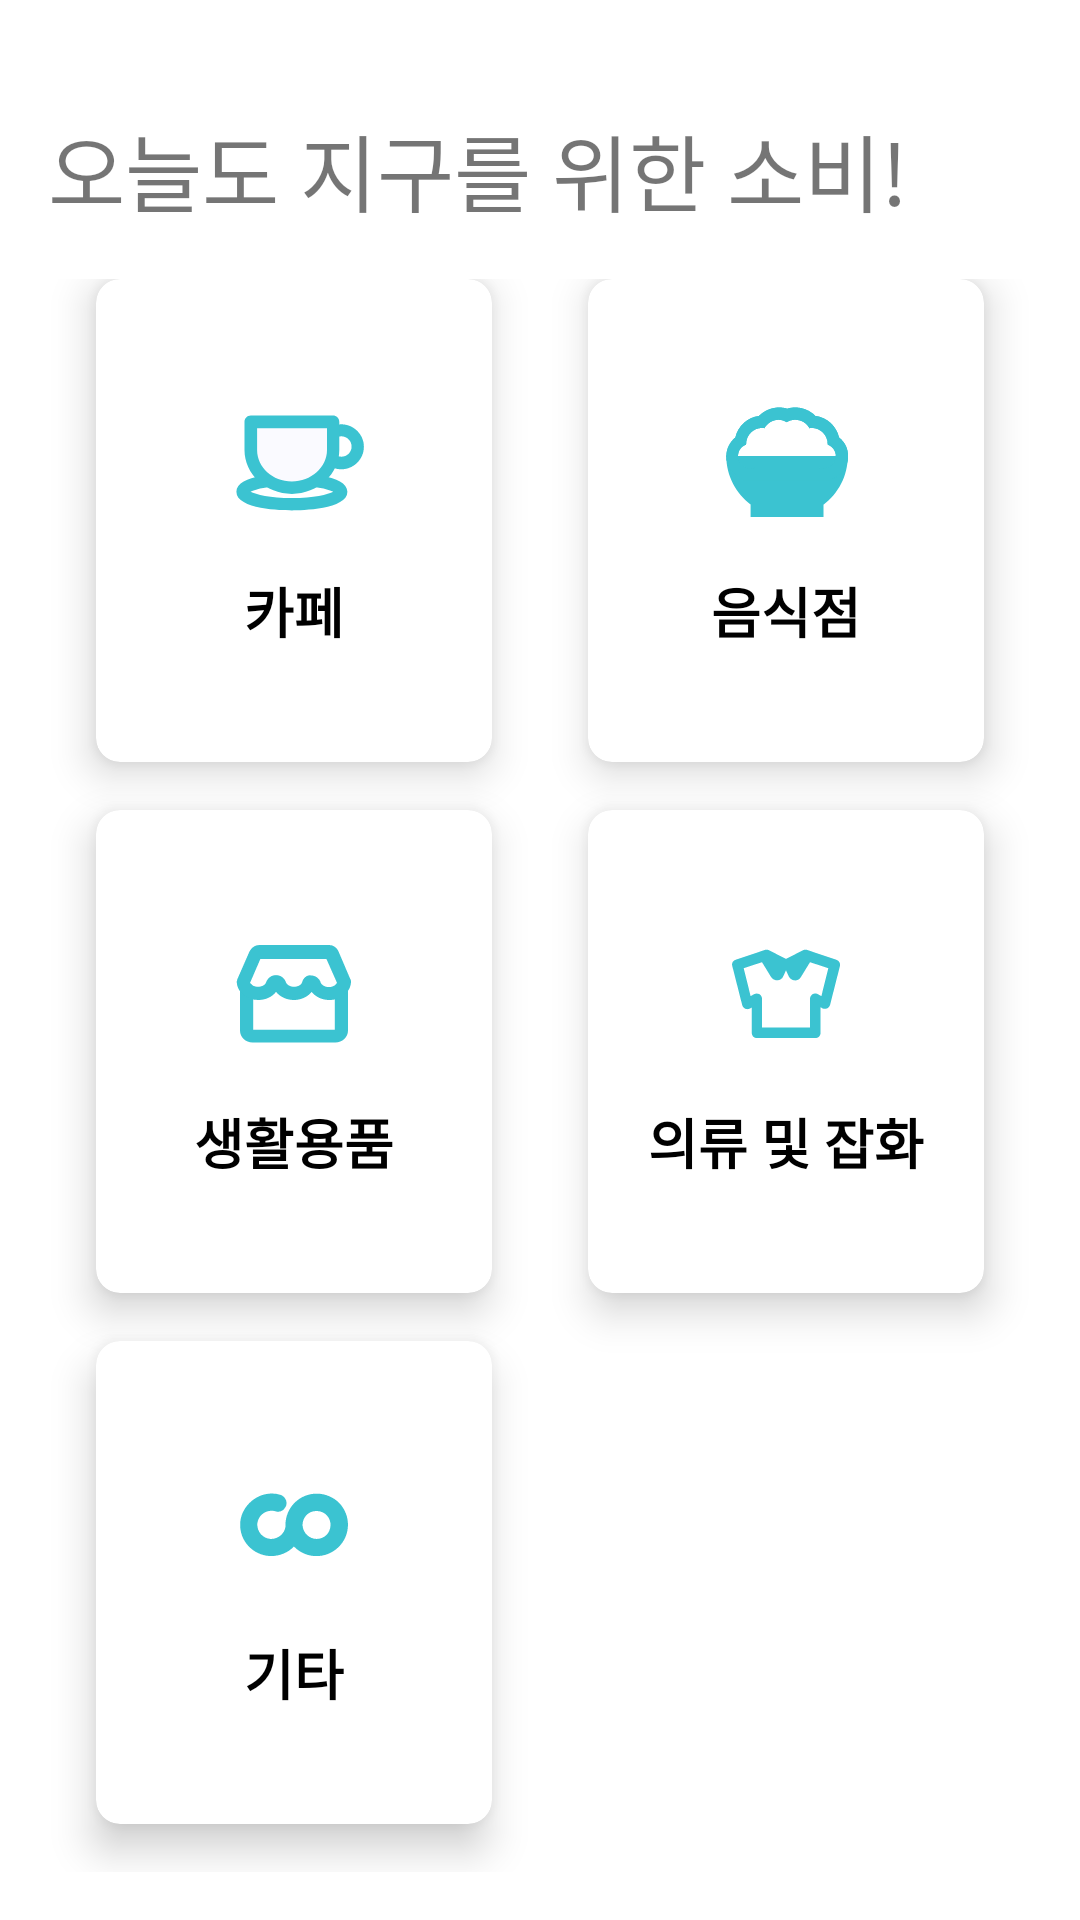

Here is an Android app screen rendered from its layout file. Give the layout XML and the strings, colors and styles it references.
<!-- AndroidManifest.xml: application theme Theme.Coearth -->
<!-- res/layout/fragment_list.xml -->
<?xml version="1.0" encoding="utf-8"?>
<LinearLayout xmlns:android="http://schemas.android.com/apk/res/android"
    xmlns:app="http://schemas.android.com/apk/res-auto"
    xmlns:tools="http://schemas.android.com/tools"
    android:layout_width="match_parent"
    android:layout_height="match_parent"
    tools:context=".FragmentList">


    <LinearLayout
        android:layout_width="match_parent"
        android:layout_height="match_parent"
        android:orientation="vertical">

        <TextView
            android:layout_width="wrap_content"
            android:layout_height="wrap_content"
            android:layout_marginLeft="16dp"
            android:layout_marginTop="36dp"
            android:text="오늘도 지구를 위한 소비!"
            android:textSize="28sp" />

        <GridLayout
            android:id="@+id/grid"
            android:layout_width="match_parent"
            android:layout_height="match_parent"
            android:columnCount="2"
            android:padding="16dp"
            android:rowCount="3">

            

            
            <androidx.cardview.widget.CardView
                android:layout_width="0dp"
                android:layout_height="0dp"
                android:layout_rowWeight="1"
                android:layout_columnWeight="1"
                android:layout_marginLeft="16dp"
                android:layout_marginRight="16dp"
                android:layout_marginBottom="16dp"
                app:cardCornerRadius="8dp"
                app:cardElevation="8dp">

                <LinearLayout
                    android:layout_width="120dp"
                    android:layout_height="wrap_content"
                    android:layout_gravity="center_horizontal|center_vertical"
                    android:layout_margin="16dp"
                    android:orientation="vertical">

                    <ImageView
                        android:layout_width="wrap_content"
                        android:layout_height="wrap_content"
                        android:layout_gravity="center_horizontal"
                        android:src="@drawable/cafe_grid" />

                    <TextView
                        android:layout_width="match_parent"
                        android:layout_height="wrap_content"
                        android:layout_marginTop="12dp"
                        android:gravity="center"
                        android:text="카페"
                        android:textColor="@android:color/black"
                        android:textSize="18sp"
                        android:textStyle="bold" />

                </LinearLayout>

            </androidx.cardview.widget.CardView>

            
            <androidx.cardview.widget.CardView
                android:layout_width="0dp"
                android:layout_height="0dp"
                android:layout_rowWeight="1"
                android:layout_columnWeight="1"
                android:layout_marginLeft="16dp"
                android:layout_marginRight="16dp"
                android:layout_marginBottom="16dp"
                app:cardCornerRadius="8dp"
                app:cardElevation="8dp">

                <LinearLayout
                    android:layout_width="120dp"
                    android:layout_height="wrap_content"
                    android:layout_gravity="center_horizontal|center_vertical"
                    android:layout_margin="16dp"
                    android:orientation="vertical">

                    <ImageView
                        android:layout_width="wrap_content"
                        android:layout_height="wrap_content"
                        android:layout_gravity="center_horizontal"
                        android:src="@drawable/food_grid" />

                    <TextView
                        android:layout_width="match_parent"
                        android:layout_height="wrap_content"
                        android:layout_marginTop="12dp"
                        android:gravity="center"
                        android:text="음식점"
                        android:textColor="@android:color/black"
                        android:textSize="18sp"
                        android:textStyle="bold" />

                </LinearLayout>

            </androidx.cardview.widget.CardView>


            

            
            <androidx.cardview.widget.CardView
                android:layout_width="0dp"
                android:layout_height="0dp"
                android:layout_rowWeight="1"
                android:layout_columnWeight="1"
                android:layout_marginLeft="16dp"
                android:layout_marginRight="16dp"
                android:layout_marginBottom="16dp"
                app:cardCornerRadius="8dp"
                app:cardElevation="8dp">

                <LinearLayout
                    android:layout_width="120dp"
                    android:layout_height="wrap_content"
                    android:layout_gravity="center_horizontal|center_vertical"
                    android:layout_margin="16dp"
                    android:orientation="vertical">

                    <ImageView
                        android:layout_width="wrap_content"
                        android:layout_height="wrap_content"
                        android:layout_gravity="center_horizontal"
                        android:src="@drawable/life_grid" />

                    <TextView
                        android:layout_width="match_parent"
                        android:layout_height="wrap_content"
                        android:layout_marginTop="12dp"
                        android:gravity="center"
                        android:text="생활용품"
                        android:textColor="@android:color/black"
                        android:textSize="18sp"
                        android:textStyle="bold" />

                </LinearLayout>

            </androidx.cardview.widget.CardView>

            
            <androidx.cardview.widget.CardView
                android:layout_width="0dp"
                android:layout_height="0dp"
                android:layout_rowWeight="1"
                android:layout_columnWeight="1"
                android:layout_marginLeft="16dp"
                android:layout_marginRight="16dp"
                android:layout_marginBottom="16dp"
                app:cardCornerRadius="8dp"
                app:cardElevation="8dp">

                <LinearLayout
                    android:layout_width="120dp"
                    android:layout_height="wrap_content"
                    android:layout_gravity="center_horizontal|center_vertical"
                    android:layout_margin="16dp"
                    android:orientation="vertical">

                    <ImageView
                        android:layout_width="wrap_content"
                        android:layout_height="wrap_content"
                        android:layout_gravity="center_horizontal"
                        android:src="@drawable/cloth_grid" />

                    <TextView
                        android:layout_width="match_parent"
                        android:layout_height="wrap_content"
                        android:layout_marginTop="12dp"
                        android:gravity="center"
                        android:text="의류 및 잡화"
                        android:textColor="@android:color/black"
                        android:textSize="18sp"
                        android:textStyle="bold" />

                </LinearLayout>

            </androidx.cardview.widget.CardView>


            

            
            <androidx.cardview.widget.CardView
                android:layout_width="0dp"
                android:layout_height="0dp"
                android:layout_rowWeight="1"
                android:layout_columnWeight="1"
                android:layout_marginLeft="16dp"
                android:layout_marginRight="16dp"
                android:layout_marginBottom="16dp"
                app:cardCornerRadius="8dp"
                app:cardElevation="8dp">


                <LinearLayout
                    android:layout_width="120dp"
                    android:layout_height="wrap_content"
                    android:layout_gravity="center_horizontal|center_vertical"
                    android:layout_margin="16dp"
                    android:orientation="vertical">

                    <ImageView
                        android:layout_width="wrap_content"
                        android:layout_height="wrap_content"
                        android:layout_gravity="center_horizontal"
                        android:src="@drawable/etc_grid" />

                    <TextView
                        android:layout_width="match_parent"
                        android:layout_height="wrap_content"
                        android:layout_marginTop="12dp"
                        android:gravity="center"
                        android:text="기타"
                        android:textColor="@android:color/black"
                        android:textSize="18sp"
                        android:textStyle="bold" />

                </LinearLayout>
            </androidx.cardview.widget.CardView>
        </GridLayout>

    </LinearLayout>

</LinearLayout>
<!-- resources referenced by this layout -->
<resources>
  <!-- drawable cloth_grid (drawable) -->
  <?xml version="1.0" encoding="utf-8"?>
  <vector xmlns:android="http://schemas.android.com/apk/res/android"
      android:width="48dp"
      android:height="48dp"
      android:viewportWidth="48"
      android:viewportHeight="48">
  
      <path
          android:fillColor="#3BC3D1"
          android:pathData="M40.8,12.6l-9.8-3.3c-0.4-0.1-0.9-0.1-1.3,0.1L24,12.3l-5.7-2.9c-0.4-0.2-0.9-0.2-1.3-0.1l-9.8,3.3 c-0.9,0.3-1.4,1.2-1.1,2.1l3.3,13c0.1,0.5,0.5,0.9,1,1.2c0.5,0.2,1,0.2,1.5,0l0.7-0.4V37c0,1,0.8,1.7,1.7,1.7h19.5 c1,0,1.7-0.8,1.7-1.7v-8.6l0.7,0.4c0.5,0.2,1,0.2,1.5,0c0.5-0.2,0.8-0.6,1-1.2l3.3-13C42.2,13.8,41.7,12.9,40.8,12.6z M35.8,24.7 l-1.3-0.7c-0.5-0.3-1.2-0.2-1.7,0.1C32.3,24.5,32,25,32,25.6v9.6H16v-9.6c0-0.6-0.3-1.2-0.8-1.5s-1.2-0.3-1.7-0.1l-1.3,0.7l-2.3-9.3 l6.1-2l3,4.9c1,1.6,3.4,1.5,4.1-0.2l0.9-2c0,0,0,0,0,0l0.9,2c0.8,1.7,3.2,1.9,4.1,0.2l3-4.9l6.1,2L35.8,24.7z" />
  </vector>
  <!-- drawable etc_grid (drawable) -->
  <?xml version="1.0" encoding="utf-8"?>
  <vector xmlns:android="http://schemas.android.com/apk/res/android"
      android:width="48dp"
      android:height="48dp"
      android:viewportWidth="48"
      android:viewportHeight="48">
  
      <group
          android:translateX="-210.34"
          android:translateY="-716.454">
          <path
              android:fillColor="#3BC3D1"
              android:pathData="M241.9,730c-5.8,0-10.4,4.7-10.4,10.4l0,0c0,0.2,0,0.5,0,0.7l0,0c-0.4,2.4-2.6,4.1-5,4 c-2.6-0.2-4.5-2.4-4.4-5c0.2-2.6,2.4-4.5,5-4.4c0.4,0,0.8,0.1,1.1,0.2c1.2,0.4,2.6-0.1,3.2-1.3l0.1-0.1c0.8-1.4,0.2-3.1-1.2-3.9 c-0.2-0.1-0.4-0.2-0.5-0.2c-1.2-0.4-2.4-0.5-3.6-0.4c-5.1,0.3-9.6,4.8-9.8,9.9c-0.3,5.8,4.2,10.6,9.9,10.9c3,0.1,6-1,8-3.2 c4,4.2,10.6,4.3,14.8,0.3s4.3-10.6,0.3-14.8C247.5,731.2,244.8,730,241.9,730L241.9,730z M241.9,745.1c-2.5,0-4.5-2-4.7-4.4 c0-0.1,0-0.2,0-0.2c0-0.1,0-0.2,0-0.3c0.1-2.6,2.3-4.6,4.9-4.4c2.6,0.1,4.6,2.3,4.4,4.9C246.4,743.2,244.4,745.1,241.9,745.1 L241.9,745.1z" />
      </group>
  </vector>
  <style name="Theme.Coearth" parent="Theme.MaterialComponents.DayNight.NoActionBar">
          
          <item name="colorPrimary">@color/main</item>
          <item name="colorPrimaryVariant">@color/purple_700</item>
          <item name="colorOnPrimary">@color/white</item>
          
          <item name="colorSecondary">@color/teal_200</item>
          <item name="colorSecondaryVariant">@color/teal_700</item>
          <item name="colorOnSecondary">@color/black</item>
          
          <item name="android:statusBarColor" tools:targetApi="l">?attr/colorPrimaryVariant</item>
          
      </style>
  <color name="main">#3BCBD9</color>
  <color name="purple_700">#FF3700B3</color>
  <color name="white">#FFFFFFFF</color>
  <color name="teal_200">#FF03DAC5</color>
  <color name="teal_700">#FF018786</color>
  <color name="black">#FF000000</color>
</resources>
